Run: headless pygame with SDL's dummy video driver; simulated clock (each Clock.tick advances the game by its frame time, no real sleeping); random seed 0; keys injected as events and as key.get_pressed() state; no mouse input.
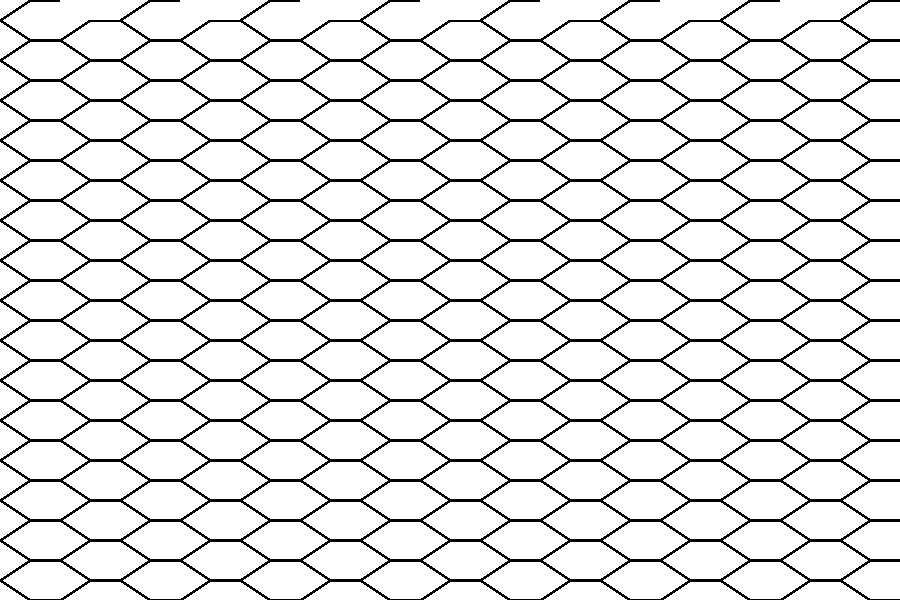
Frame 1 of 4 · flips 1–60 · no input
Frame 2 of 4 · flips 61–180 · tapped SPACE, RETURN · held RIGHT (→), D · screen unchanged from frame 1, image omitted
Frame 3 of 4 · flips 181–300 · held DOWN (↓), S · screen unchanged from frame 2, image omitted
Frame 4 of 4 · flips 301–420 · held LEFT (←), A, UP (↑), W · screen unchanged from frame 3, image omitted

The pygame program that drew these frames:

import pygame


black = [0,0,0]
white = [255,255,255]

screenw = 900
screenh = 600

x=15
y=15

class Board(pygame.sprite.Sprite):
    def __init__(self):
        pygame.sprite.Sprite.__init__(self)
        self.image = pygame.Surface([screenw, screenh])
        self.image.fill(white)
        pygame.draw.line(self.image,black,(0,0),(50,50),3)
        self.rect = self.image.get_rect()
        self.rect.topleft = [0,0]

class Space(pygame.sprite.Sprite):
    def __init__(self,xpos,ypos,xcoord,ycoord):
        pygame.sprite.Sprite.__init__(self)
        x3=screenw/x/2
        y2=screenh/y/2
        self.x=xcoord
        self.y=ycoord
        self.image = pygame.Surface([screenw/x,screenh/y])
        self.image.fill(white)
        pygame.draw.line(self.image,black,(x3,0),(2*x3,0),3)
        pygame.draw.line(self.image,black,(x3,2*y2),(2*x3,2*y2),3)
        pygame.draw.line(self.image,black,(0,y2),(x3,2*y2),3)
        pygame.draw.line(self.image,black,(0,y2),(x3,0),3)
        pygame.draw.line(self.image,black,(2*x3,0),(3*x3,y2),3)
        self.rect = self.image.get_rect()
        self.rect.topleft = [xpos,ypos]
        

screen = pygame.display.set_mode([screenw,screenh])
pygame.display.set_caption('Gaveldor')

#font = pygame.font.Font(None, 24)
#font2 = pygame.font.Font(None, 50)

clock = pygame.time.Clock()

board = pygame.sprite.RenderPlain()
b = Board()
board.add(b)

spaces = pygame.sprite.RenderPlain()
for i in range(x):
    for j in range(y):
        if i%2==0:
            s=Space(i*screenw/x,j*screenh/y,i,j)
        else:
            s=Space(i*screenw/x,int((j+.5)*screenh/y),i,j+1)
        spaces.add(s)

done = False
gameover = False

pygame.init()

while done==False:
    while gameover==False:
        for event in pygame.event.get():
            if event.type == pygame.QUIT:
                done=True
                gameover=True
        spaces.draw(b.image)
        board.draw(screen)
        pygame.display.flip()

pygame.quit()
        
